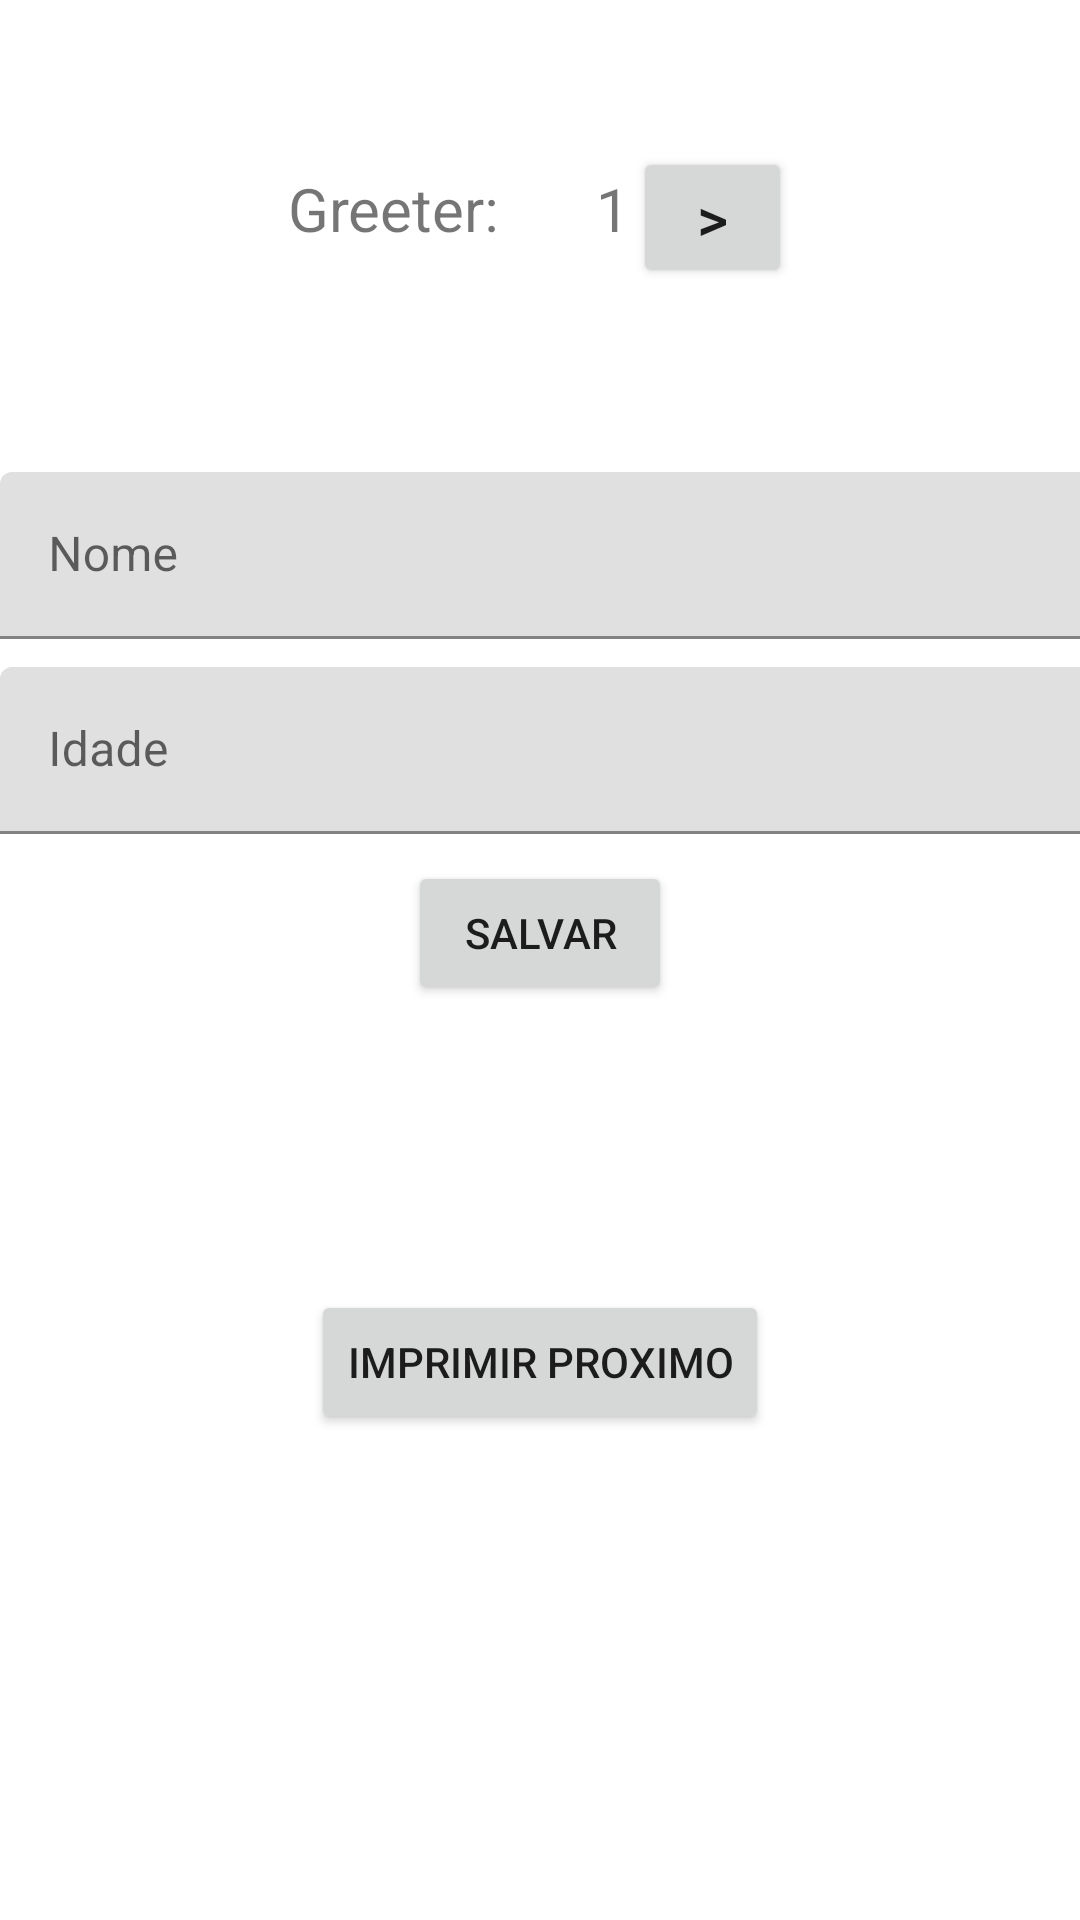

Produce the Android XML layout that renders to this screen, including the resource entries it uses.
<!-- AndroidManifest.xml: application theme Theme.MeuPrimeiroApp -->
<!-- res/layout/activity_greeter4.xml -->
<?xml version="1.0" encoding="utf-8"?>
<androidx.constraintlayout.widget.ConstraintLayout xmlns:android="http://schemas.android.com/apk/res/android"
    xmlns:app="http://schemas.android.com/apk/res-auto"
    xmlns:tools="http://schemas.android.com/tools"
    android:layout_width="match_parent"
    android:layout_height="match_parent"
    tools:context="greeter_iiii.Greeter4Activity">

    <TextView
        android:id="@+id/txtGreeter"
        android:layout_width="wrap_content"
        android:layout_height="wrap_content"
        android:layout_marginStart="96dp"
        android:layout_marginTop="56dp"
        android:text="Greeter:"
        android:textSize="20sp"
        app:layout_constraintStart_toStartOf="parent"
        app:layout_constraintTop_toTopOf="parent" />

    <TextView
        android:id="@+id/txtNumeroGreeter"
        android:layout_width="wrap_content"
        android:layout_height="wrap_content"
        android:layout_marginStart="32dp"
        android:text="1"
        android:textSize="20sp"
        app:layout_constraintStart_toEndOf="@+id/txtGreeter"
        app:layout_constraintTop_toTopOf="@+id/txtGreeter" />

    <Button
        android:id="@+id/btTrocar"
        android:layout_width="53dp"
        android:layout_height="47dp"
        android:layout_marginEnd="96dp"
        android:text=">"
        android:textSize="20sp"
        app:layout_constraintBottom_toBottomOf="@+id/txtGreeter"
        app:layout_constraintEnd_toEndOf="parent"
        app:layout_constraintTop_toTopOf="@+id/txtGreeter"
        app:layout_constraintVertical_bias="0.35" />

    <Button
        android:id="@+id/btSalvar"
        android:layout_width="wrap_content"
        android:layout_height="wrap_content"
        android:layout_marginTop="204dp"
        android:text="SALVAR"
        app:layout_constraintEnd_toEndOf="parent"
        app:layout_constraintHorizontal_bias="0.5"
        app:layout_constraintStart_toStartOf="parent"
        app:layout_constraintTop_toBottomOf="@+id/txtGreeter" />

    <TextView
        android:id="@+id/txtSaida"
        android:layout_width="wrap_content"
        android:layout_height="wrap_content"
        android:layout_marginTop="28dp"
        android:textSize="20sp"
        app:layout_constraintEnd_toEndOf="parent"
        app:layout_constraintHorizontal_bias="0.5"
        app:layout_constraintStart_toStartOf="parent"
        app:layout_constraintTop_toBottomOf="@+id/btSalvar" />

    <Button
        android:id="@+id/btImprimirProximo"
        android:layout_width="wrap_content"
        android:layout_height="wrap_content"
        android:layout_marginTop="40dp"
        android:text="IMPRIMIR PROXIMO"
        app:layout_constraintEnd_toEndOf="parent"
        app:layout_constraintHorizontal_bias="0.5"
        app:layout_constraintStart_toStartOf="parent"
        app:layout_constraintTop_toBottomOf="@+id/txtSaida" />

    <com.google.android.material.textfield.TextInputLayout
        android:id="@+id/textInputLayout5"
        android:layout_width="409dp"
        android:layout_height="wrap_content"
        app:layout_constraintBottom_toTopOf="@+id/btSalvar"
        app:layout_constraintTop_toBottomOf="@+id/txtNumeroGreeter"
        tools:layout_editor_absoluteX="1dp">

        <com.google.android.material.textfield.TextInputEditText
            android:id="@+id/txtImputNome"
            android:layout_width="match_parent"
            android:layout_height="wrap_content"
            android:hint="Nome"
            android:textAlignment="center" />
    </com.google.android.material.textfield.TextInputLayout>

    <com.google.android.material.textfield.TextInputLayout
        android:layout_width="409dp"
        android:layout_height="wrap_content"
        app:layout_constraintBottom_toTopOf="@+id/btSalvar"
        app:layout_constraintTop_toBottomOf="@+id/textInputLayout5"
        tools:layout_editor_absoluteX="1dp">

        <com.google.android.material.textfield.TextInputEditText
            android:id="@+id/txtImputIdade"
            android:layout_width="match_parent"
            android:layout_height="wrap_content"
            android:hint="Idade"
            android:textAlignment="center" />
    </com.google.android.material.textfield.TextInputLayout>

</androidx.constraintlayout.widget.ConstraintLayout>
<!-- resources referenced by this layout -->
<resources>
  <style name="Theme.MeuPrimeiroApp" parent="Theme.MaterialComponents.DayNight">
          
          <item name="colorPrimary">@color/purple_500</item>
          <item name="colorPrimaryVariant">@color/purple_700</item>
          <item name="colorOnPrimary">@color/white</item>
          
          <item name="colorSecondary">@color/teal_200</item>
          <item name="colorSecondaryVariant">@color/teal_700</item>
          <item name="colorOnSecondary">@color/white</item>
          
          <item name="android:statusBarColor" tools:targetApi="l">?attr/colorPrimaryVariant</item>
          
      </style>
  <!-- not gathered from this repository: default colours our renderer supplied (Android Studio template values) -->
  <color name="purple_500">#FF6200EE</color>
  <color name="purple_700">#FF3700B3</color>
  <color name="teal_200">#FF03DAC5</color>
  <color name="teal_700">#FF018786</color>
  <color name="white">#FFFFFFFF</color>
</resources>
